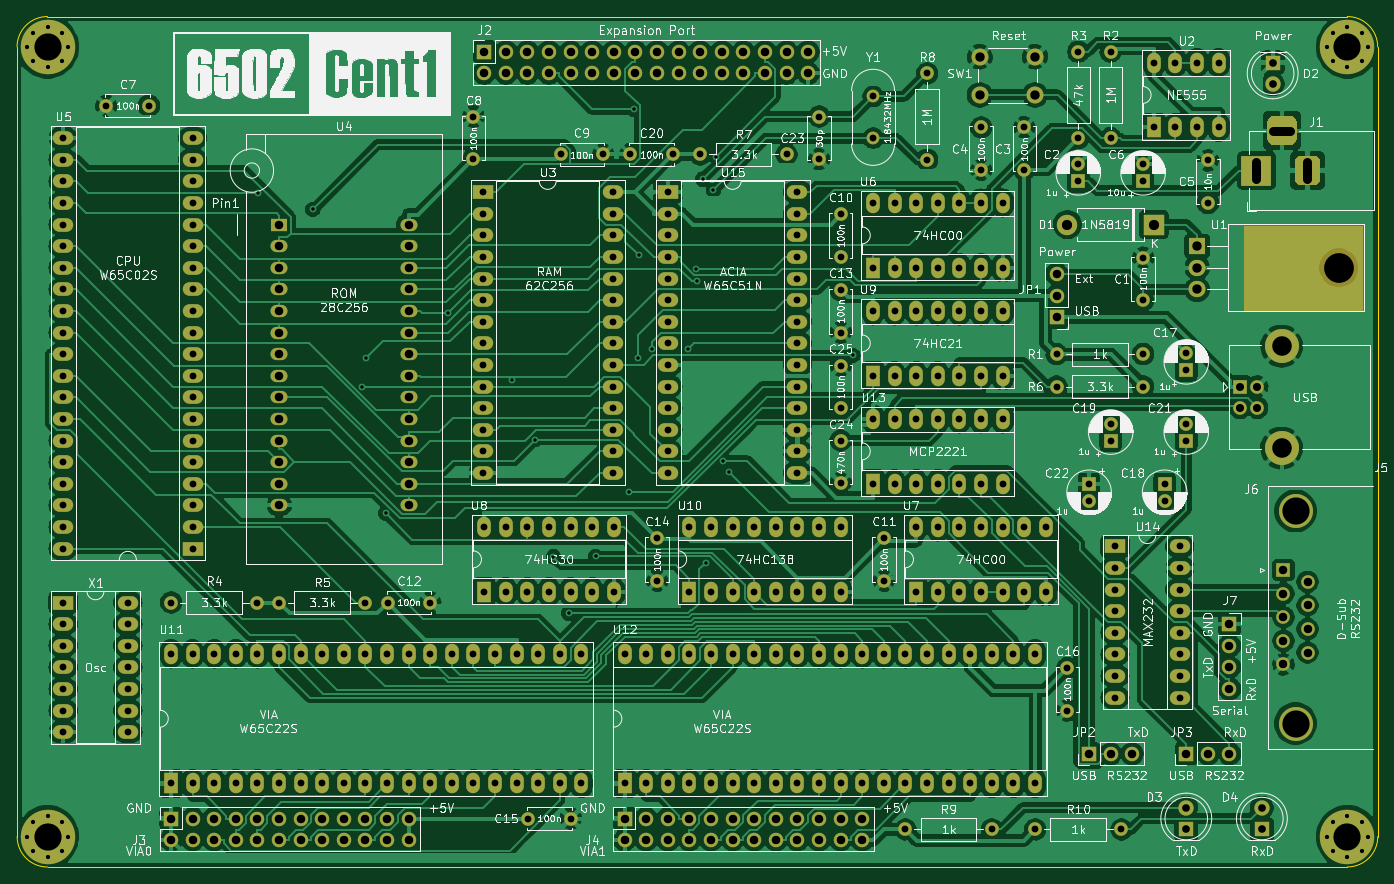
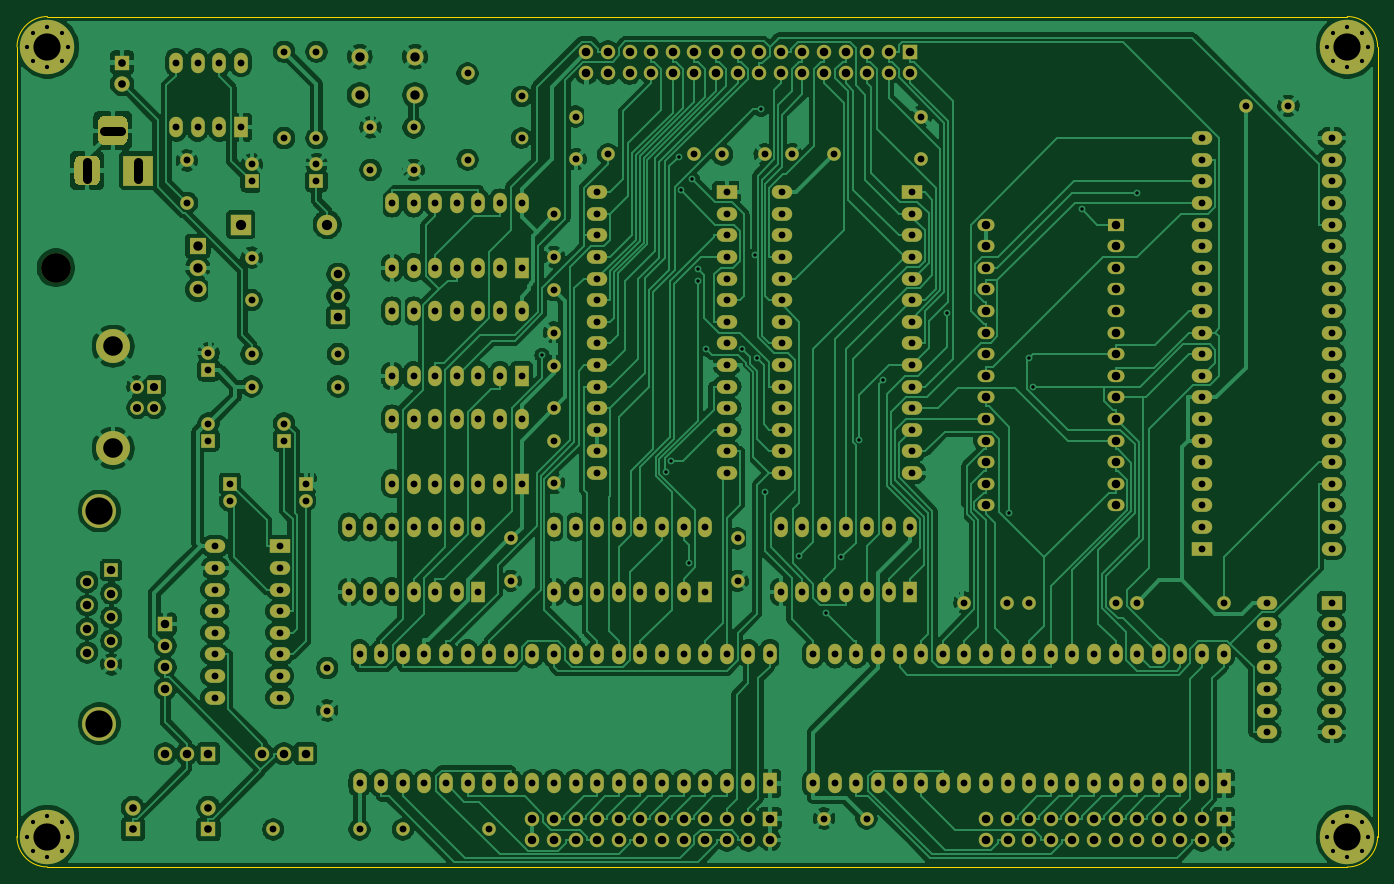
Circuit board: 11 layer files. Board 160.0 x 100.0 mm.
- bottom_copper: 6502-cent1-B_Cu.gbl (403578 bytes)
- bottom_mask: 6502-cent1-B_Mask.gbs (16208 bytes)
- paste: 6502-cent1-B_Paste.gbp (499 bytes)
- bottom_silk: 6502-cent1-B_SilkS.gbo (16211 bytes)
- outline: 6502-cent1-Edge_Cuts.gm1 (1037 bytes)
- top_copper: 6502-cent1-F_Cu.gtl (462248 bytes)
- top_mask: 6502-cent1-F_Mask.gts (16497 bytes)
- paste: 6502-cent1-F_Paste.gtp (499 bytes)
- top_silk: 6502-cent1-F_SilkS.gto (265842 bytes)
- drill: 6502-cent1-NPTH.drl (302 bytes)
- drill: 6502-cent1-PTH.drl (9201 bytes)

=== bottom_copper: 6502-cent1-B_Cu.gbl (403578 bytes, source omitted) ===
=== bottom_mask: 6502-cent1-B_Mask.gbs (16208 bytes, source omitted) ===
=== paste: 6502-cent1-B_Paste.gbp ===
G04 #@! TF.GenerationSoftware,KiCad,Pcbnew,(5.1.10)-1*
G04 #@! TF.CreationDate,2021-10-19T19:54:43+02:00*
G04 #@! TF.ProjectId,6502-cent1,36353032-2d63-4656-9e74-312e6b696361,rev?*
G04 #@! TF.SameCoordinates,Original*
G04 #@! TF.FileFunction,Paste,Bot*
G04 #@! TF.FilePolarity,Positive*
%FSLAX46Y46*%
G04 Gerber Fmt 4.6, Leading zero omitted, Abs format (unit mm)*
G04 Created by KiCad (PCBNEW (5.1.10)-1) date 2021-10-19 19:54:43*
%MOMM*%
%LPD*%
G01*
G04 APERTURE LIST*
G04 APERTURE END LIST*
M02*

=== bottom_silk: 6502-cent1-B_SilkS.gbo (16211 bytes, source omitted) ===
=== outline: 6502-cent1-Edge_Cuts.gm1 ===
G04 #@! TF.GenerationSoftware,KiCad,Pcbnew,(5.1.10)-1*
G04 #@! TF.CreationDate,2021-10-19T19:54:44+02:00*
G04 #@! TF.ProjectId,6502-cent1,36353032-2d63-4656-9e74-312e6b696361,rev?*
G04 #@! TF.SameCoordinates,Original*
G04 #@! TF.FileFunction,Profile,NP*
%FSLAX46Y46*%
G04 Gerber Fmt 4.6, Leading zero omitted, Abs format (unit mm)*
G04 Created by KiCad (PCBNEW (5.1.10)-1) date 2021-10-19 19:54:44*
%MOMM*%
%LPD*%
G01*
G04 APERTURE LIST*
G04 #@! TA.AperFunction,Profile*
%ADD10C,0.001000*%
G04 #@! TD*
G04 APERTURE END LIST*
D10*
X23560000Y-19990000D02*
X176420000Y-19990000D01*
X20000000Y-116430000D02*
X19990000Y-23560000D01*
X176430000Y-119990000D02*
X23570000Y-120000000D01*
X179990000Y-23560000D02*
X180000000Y-116420000D01*
X180000000Y-116420000D02*
G75*
G02*
X176430000Y-119990000I-3570000J0D01*
G01*
X23570000Y-120000000D02*
G75*
G02*
X20000000Y-116430000I0J3570000D01*
G01*
X19990000Y-23560000D02*
G75*
G02*
X23560000Y-19990000I3570000J0D01*
G01*
X176420000Y-19990000D02*
G75*
G02*
X179990000Y-23560000I0J-3570000D01*
G01*
M02*

=== top_copper: 6502-cent1-F_Cu.gtl (462248 bytes, source omitted) ===
=== top_mask: 6502-cent1-F_Mask.gts (16497 bytes, source omitted) ===
=== paste: 6502-cent1-F_Paste.gtp ===
G04 #@! TF.GenerationSoftware,KiCad,Pcbnew,(5.1.10)-1*
G04 #@! TF.CreationDate,2021-10-19T19:54:43+02:00*
G04 #@! TF.ProjectId,6502-cent1,36353032-2d63-4656-9e74-312e6b696361,rev?*
G04 #@! TF.SameCoordinates,Original*
G04 #@! TF.FileFunction,Paste,Top*
G04 #@! TF.FilePolarity,Positive*
%FSLAX46Y46*%
G04 Gerber Fmt 4.6, Leading zero omitted, Abs format (unit mm)*
G04 Created by KiCad (PCBNEW (5.1.10)-1) date 2021-10-19 19:54:43*
%MOMM*%
%LPD*%
G01*
G04 APERTURE LIST*
G04 APERTURE END LIST*
M02*

=== top_silk: 6502-cent1-F_SilkS.gto (265842 bytes, source omitted) ===
=== drill: 6502-cent1-NPTH.drl ===
M48
; DRILL file {KiCad (5.1.10)-1} date 10/19/21 19:54:49
; FORMAT={-:-/ absolute / metric / decimal}
; #@! TF.CreationDate,2021-10-19T19:54:49+02:00
; #@! TF.GenerationSoftware,Kicad,Pcbnew,(5.1.10)-1
; #@! TF.FileFunction,NonPlated,1,2,NPTH
FMAT,2
METRIC
T1C3.500
%
G90
G05
T1
X175.41Y-49.53
T0
M30

=== drill: 6502-cent1-PTH.drl (9201 bytes, source omitted) ===
